Run: headless pygame with SDL's dummy video driver; simulated clock (each Clock.tick advances the game by its frame time, no real sleeping); random seed 0; keys injected as events and as key.get_pressed() state; mouse plan: one left click at the window centre at the start of phase 2, then a move to the lower-right quarter at the start of phase 3.
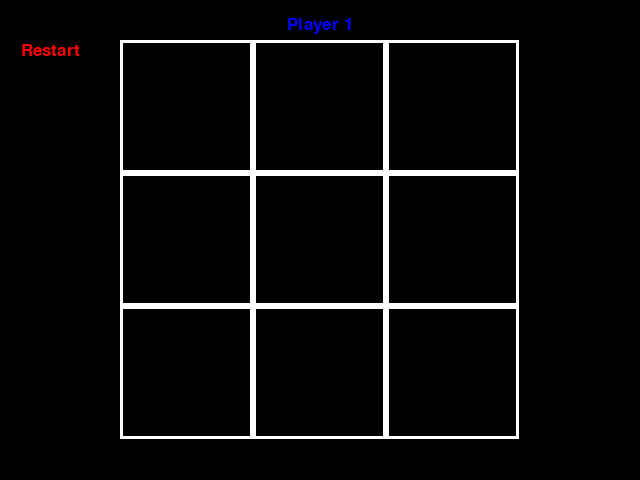
Frame 1 of 4 · flips 1–60 · no input
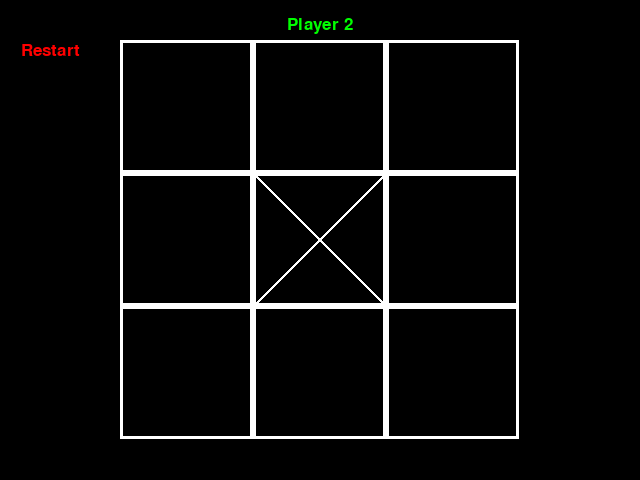
Frame 2 of 4 · flips 61–180 · clicked the window centre · tapped SPACE, RETURN · held RIGHT (→), D
Frame 3 of 4 · flips 181–300 · moved the mouse to the lower-right quarter · held DOWN (↓), S · screen unchanged from frame 2, image omitted
Frame 4 of 4 · flips 301–420 · held LEFT (←), A, UP (↑), W · screen unchanged from frame 3, image omitted

The pygame program that drew these frames:

import pygame
import time

white = (255, 255, 255)
black = (0, 0, 0)
red = (255, 0, 0)
green = (0, 255, 0)
blue = (0, 0, 255)


class TICTACTOE:
    def __init__(self):
        self.scoreP1 = 0
        self.scoreP2 = 0
        self.rects = set()
        self.game_active_squares = {}
        pygame.init()
        size = width, height = 640, 480
        self.screen = pygame.display.set_mode(size)
        self.screen.fill(black)
        self.P1, self.P2 = [], []
        self.player_one, self.player_two = True, False
        self.display_restart_btn()
        self.new_game()
        self.play()

    def new_game(self):
        pygame.draw.rect(self.screen, black, (120, 40, 400, 400))
        startx, starty = 120, 40
        # t_pos = background rect
        t_pos = []
        for r in range(3):
            for c in range(3):
                t_pos.append((startx, starty))
                starty += 133
            startx += 133
            starty = 40
        for x, y in t_pos:
            self.rects.add((x, y, x + 133, y + 133))
            pygame.draw.rect(self.screen, white, (x, y, 133, 133), 3)

        self.P1, self.P2 = [], []
        self.player_one, self.player_two = True, False
        self.game_active_squares = {(rect[0], rect[1]): False for rect in self.rects}
        self.display_player()
        pygame.display.update()

    def play(self):
        game = True
        self.display_player()
        while game:
            for event in pygame.event.get():
                if event.type == pygame.QUIT:
                    pygame.quit()
                    game = False
                    break
                if event.type == pygame.MOUSEBUTTONUP:
                    if event.button == 1:
                        pos = pygame.mouse.get_pos()
                        clicked_restart_btn = self.restart_btn[0] < pos[0] < self.restart_btn[0] + 75 and \
                                              self.restart_btn[1] < pos[1] < self.restart_btn[1] + 75
                        if clicked_restart_btn:
                            self.new_game()
                        clicked_on_empty_square = (p := self.is_inside(pos[0], pos[1])) and not \
                        self.game_active_squares[p]
                        if clicked_on_empty_square:
                            if self.player_two:
                                self.P2.append(p)
                                pygame.draw.circle(self.screen, white, (p[0] + 66.5, p[1] + 66.5), 54, 3)
                            else:
                                self.P1.append(p)
                                pygame.draw.line(self.screen, white, (p[0], p[1] + 133), (p[0] + 133, p[1]), 3)
                                pygame.draw.line(self.screen, white, (p[0], p[1]), (p[0] + 133, p[1] + 133), 3)
                            self.game_active_squares[p] = 1
                            self.player_one, self.player_two = not self.player_one, not self.player_two
                            self.display_player()
                        if len(self.P1) > 2 or len(self.P2) > 2:
                            self.check_winner()
                        if len(self.P1) + len(self.P2) == 9:
                            self.end_match(tie=True)
            else:
                pygame.display.update()

    def filled_diag(self, diag, player):
        for c in diag:
            if c not in player:
                break
        else:
            return True
        return False

    def check_winner(self):
        diag_1 = (120, 40), (253, 173), (386, 306)
        diag_2 = (386, 40), (253, 173), (120, 306)

        if self.filled_diag(diag_1, self.P1) or self.filled_diag(diag_2, self.P1):
            self.end_match(winner="Player 1")
            return

        if self.filled_diag(diag_1, self.P2) or self.filled_diag(diag_2, self.P2):
            self.end_match(winner="Player 2")
            return

        y_s = [coord[1] for coord in self.P1]
        x_s = [coord[0] for coord in self.P1]

        if max([y_s.count(coord[1]) for coord in self.P1]) >= 3 or max([x_s.count(coord[0]) for coord in self.P1]) >= 3:
            self.end_match(winner="Player 1")
            return

        y_s = [coord[1] for coord in self.P2]
        x_s = [coord[0] for coord in self.P2]
        if max([y_s.count(coord[1]) for coord in self.P2]) >= 3 or max([x_s.count(coord[0]) for coord in self.P2]) >= 3:
            self.end_match(winner="Player 2")
            return

    def display_text(self, text_inp, font, center, color=white):
        font = pygame.font.Font(None, font)
        text = font.render(text_inp, True, color)
        text_rect = text.get_rect(center=center)
        if text_inp == "Restart":
            self.restart_btn = text_rect
        pygame.draw.rect(self.screen, black, text_rect)
        self.screen.blit(text, text_rect)
        pygame.display.update()

    def display_restart_btn(self):
        self.display_text("Restart", 25, (50, 50), color=red)

    def display_winner(self, winner):
        if winner == "Player 1":
            self.scoreP1 += 1
        else:
            self.scoreP2 += 1
        self.display_text(f"Player 1: {str(self.scoreP1)}", 25, (120, 460), color=blue)
        self.display_text(f"Player 2: {str(self.scoreP2)}", 25, (520, 460), color=green)
        self.display_text(f"Victory {winner}", 50, (640 / 2, 480 / 2), color=white)

    def display_player(self):
        player = "Player 1" if self.player_one else "Player 2"
        color = blue if self.player_one else green
        self.display_text(player, 25, (640 / 2, 25), color=color)

    def display_tie(self):
        self.display_text("TIE", 50, (640 / 2, 480 / 2), color=red)

    def is_inside(self, x, y):
        for x1, y1, x1max, y1max in self.rects:
            if x1 < x < x1max and y1 < y < y1max:
                return x1, y1
        return False

    def end_match(self, tie=False, winner=False):
        self.display_tie() if tie else self.display_winner(winner)
        time.sleep(2)
        self.new_game()


if __name__ == "__main__":
    TICTACTOE()
